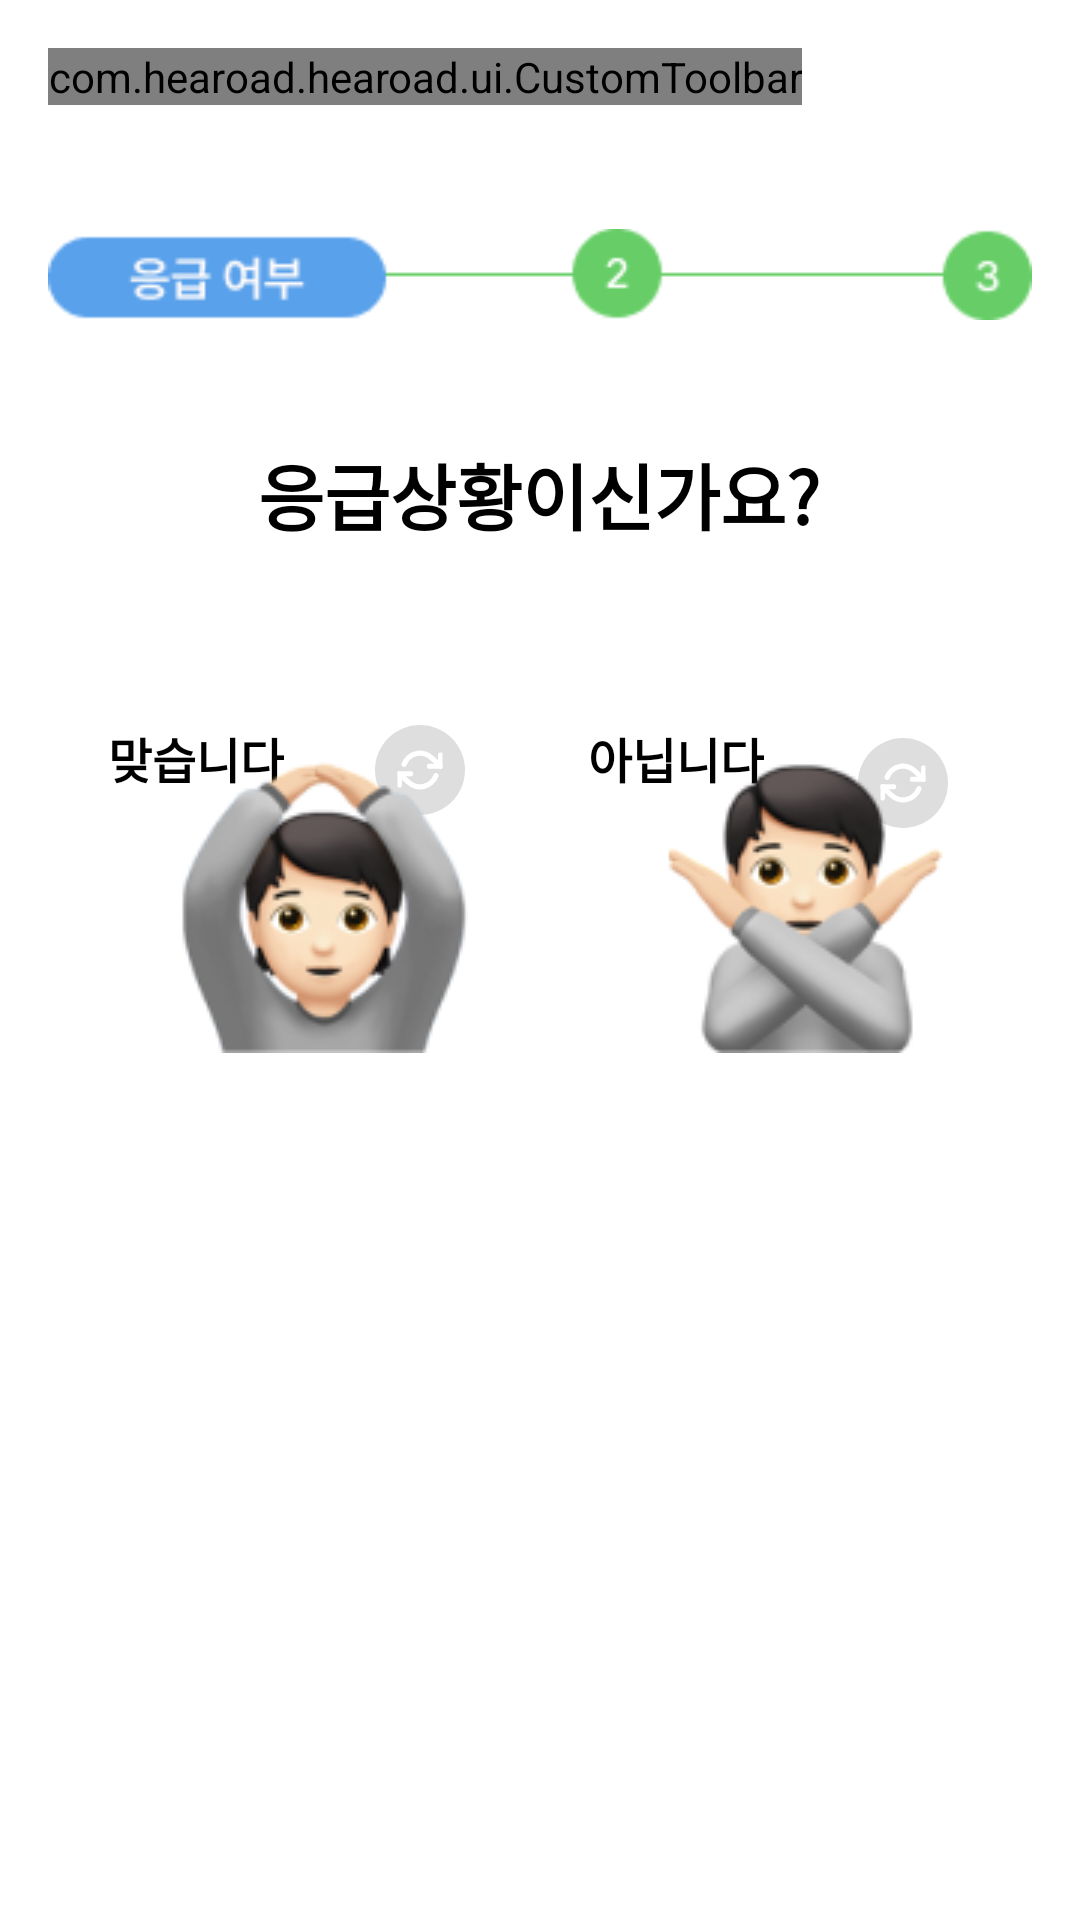

Reconstruct the res/layout file that produces this screen, plus the resources it refers to.
<!-- AndroidManifest.xml: application theme Theme.Hearoad -->
<!-- res/layout/fragment_guide_emergancy_01.xml -->
<?xml version="1.0" encoding="utf-8"?>
<ScrollView
    xmlns:android="http://schemas.android.com/apk/res/android"
    xmlns:app="http://schemas.android.com/apk/res-auto"
    xmlns:tools="http://schemas.android.com/tools"
    android:layout_width="match_parent"
    android:layout_height="match_parent">

    <androidx.constraintlayout.widget.ConstraintLayout
        android:id="@+id/emergancyGuide01"
        android:layout_width="match_parent"
        android:layout_height="match_parent"
        android:padding="16dp">

        
        <com.hearoad.hearoad.ui.CustomToolbar
            android:layout_width="wrap_content"
            android:layout_height="wrap_content"
            app:layout_constraintStart_toStartOf="parent"
            app:layout_constraintTop_toTopOf="parent" />

        
        <ImageView
            android:id="@+id/img_danger_01"
            android:layout_width="wrap_content"
            android:layout_height="wrap_content"
            android:contentDescription="img_danger_02"
            android:src="@drawable/img_danger_01"
            android:layout_marginTop="60dp"
            app:layout_constraintTop_toTopOf="parent"
            app:layout_constraintStart_toStartOf="parent"
            app:layout_constraintEnd_toEndOf="parent"/>

        
        <TextView
            android:id="@+id/tv_question"
            android:layout_width="wrap_content"
            android:layout_height="wrap_content"
            android:layout_marginTop="40dp"
            android:text="응급상황이신가요?"
            android:textColor="@android:color/black"
            android:textStyle="bold"
            android:textSize="24sp"
            app:layout_constraintEnd_toEndOf="parent"
            app:layout_constraintHorizontal_bias="0.497"
            app:layout_constraintStart_toStartOf="parent"
            app:layout_constraintTop_toBottomOf="@id/img_danger_01" />

        
        <androidx.fragment.app.FragmentContainerView
            android:id="@+id/fragment_container"
            android:layout_width="match_parent"
            android:layout_height="wrap_content"
            app:layout_constraintTop_toBottomOf="@id/tv_question"
            app:layout_constraintStart_toStartOf="parent"
            app:layout_constraintEnd_toEndOf="parent"/>

        
        <GridLayout
            android:id="@+id/gridLayout"
            android:layout_width="match_parent"
            android:layout_height="wrap_content"
            android:layout_marginTop="200dp"
            android:columnCount="2"
            android:rowCount="3"
            android:padding="10dp"
            app:layout_constraintStart_toStartOf="parent"
            app:layout_constraintTop_toTopOf="parent">

            
            <androidx.constraintlayout.widget.ConstraintLayout
                android:id="@+id/cl_guide_1"
                android:layout_width="140dp"
                android:layout_height="140dp"
                android:paddingHorizontal="10dp"
                android:paddingVertical="15dp">

                <ImageView
                    android:id="@+id/btn_guide_translate_1"
                    android:layout_width="30dp"
                    android:layout_height="40dp"
                    android:layout_marginBottom="5dp"
                    app:layout_constraintTop_toTopOf="parent"
                    app:layout_constraintStart_toStartOf="parent"
                    app:layout_constraintEnd_toEndOf="parent"
                    app:srcCompat="@drawable/ic_transform"
                    android:layout_marginTop="-5dp"
                    android:layout_marginStart="88dp"/>

                <TextView
                    android:id="@+id/tv_guide_title_1"
                    android:layout_width="wrap_content"
                    android:layout_height="wrap_content"
                    android:text="맞습니다"
                    android:textSize="16sp"
                    android:textStyle="bold"
                    android:textColor="@color/black"
                    app:layout_constraintTop_toTopOf="parent"
                    app:layout_constraintStart_toStartOf="parent" />

                <ImageView
                    android:id="@+id/iv_guide_1"
                    android:layout_width="wrap_content"
                    android:layout_height="wrap_content"
                    app:layout_constraintBottom_toBottomOf="parent"
                    app:layout_constraintEnd_toEndOf="parent"
                    app:srcCompat="@drawable/img_yes"/>
            </androidx.constraintlayout.widget.ConstraintLayout>

            
            <androidx.constraintlayout.widget.ConstraintLayout
                android:id="@+id/cl_guide_2"
                android:layout_width="140dp"
                android:layout_height="140dp"
                android:paddingHorizontal="10dp"
                android:paddingVertical="15dp"
                android:layout_marginLeft="20dp">

                <ImageView
                    android:id="@+id/btn_guide_translate_2"
                    android:layout_width="30dp"
                    android:layout_height="40dp"
                    android:layout_marginBottom="8dp"
                    app:layout_constraintEnd_toEndOf="parent"
                    app:layout_constraintTop_toTopOf="parent"
                    app:srcCompat="@drawable/ic_transform" />

                <TextView
                    android:id="@+id/tv_guide_title_2"
                    android:layout_width="wrap_content"
                    android:layout_height="wrap_content"
                    android:text="아닙니다"
                    android:textColor="@color/black"
                    android:textSize="16sp"
                    android:textStyle="bold"
                    app:layout_constraintStart_toStartOf="parent"
                    app:layout_constraintTop_toTopOf="parent" />

                <ImageView
                    android:id="@+id/iv_guide_2"
                    android:layout_width="wrap_content"
                    android:layout_height="wrap_content"
                    app:layout_constraintBottom_toBottomOf="parent"
                    app:layout_constraintEnd_toEndOf="parent"
                    app:srcCompat="@drawable/img_no" />
            </androidx.constraintlayout.widget.ConstraintLayout>
        </GridLayout>
    </androidx.constraintlayout.widget.ConstraintLayout>
</ScrollView>
<!-- resources referenced by this layout -->
<resources>
  <color name="black">#FF000000</color>
  <!-- drawable ic_transform (drawable) -->
  <vector xmlns:android="http://schemas.android.com/apk/res/android"
      android:width="28dp"
      android:height="28dp"
      android:viewportWidth="28"
      android:viewportHeight="28">
    <path
        android:pathData="M14,14m-14,0a14,14 0,1 1,28 0a14,14 0,1 1,-28 0"
        android:fillColor="#DEDEDE"/>
    <group>
      <clip-path
          android:pathData="M7,7h14v14h-14z"/>
      <path
          android:pathData="M20.417,9.333V12.833H16.917"
          android:strokeLineJoin="round"
          android:strokeWidth="1.6"
          android:fillColor="#00000000"
          android:strokeColor="#ffffff"
          android:strokeLineCap="round"/>
      <path
          android:pathData="M7.583,18.667V15.167H11.083"
          android:strokeLineJoin="round"
          android:strokeWidth="1.6"
          android:fillColor="#00000000"
          android:strokeColor="#ffffff"
          android:strokeLineCap="round"/>
      <path
          android:pathData="M9.047,12.25C9.343,11.414 9.846,10.666 10.509,10.077C11.172,9.488 11.973,9.076 12.838,8.881C13.703,8.685 14.604,8.712 15.455,8.958C16.307,9.204 17.083,9.663 17.71,10.29L20.417,12.833M7.583,15.167L10.29,17.71C10.917,18.337 11.693,18.795 12.545,19.042C13.396,19.288 14.297,19.315 15.162,19.119C16.027,18.923 16.828,18.512 17.491,17.923C18.154,17.333 18.657,16.586 18.952,15.75"
          android:strokeLineJoin="round"
          android:strokeWidth="1.6"
          android:fillColor="#00000000"
          android:strokeColor="#ffffff"
          android:strokeLineCap="round"/>
    </group>
  </vector>
  <!-- drawable img_danger_01: png bitmap (drawable, 2699 bytes) -->
  <!-- drawable img_no: png bitmap (drawable, 11351 bytes) -->
  <!-- drawable img_yes: png bitmap (drawable, 13686 bytes) -->
  <style name="Theme.Hearoad" parent="Theme.MaterialComponents.DayNight.DarkActionBar">
          
          <item name="colorPrimary">@color/purple_500</item>
          <item name="colorPrimaryVariant">@color/purple_700</item>
          <item name="colorOnPrimary">@color/white</item>
          
          <item name="colorSecondary">@color/teal_200</item>
          <item name="colorSecondaryVariant">@color/teal_700</item>
          <item name="colorOnSecondary">@color/black</item>
          
          <item name="android:statusBarColor" tools:targetApi="l">?attr/colorPrimaryVariant</item>
          
      </style>
  <color name="purple_500">#FF6200EE</color>
  <color name="purple_700">#FF3700B3</color>
  <color name="white">#FFFFFFFF</color>
  <color name="teal_200">#FF03DAC5</color>
  <color name="teal_700">#FF018786</color>
</resources>
